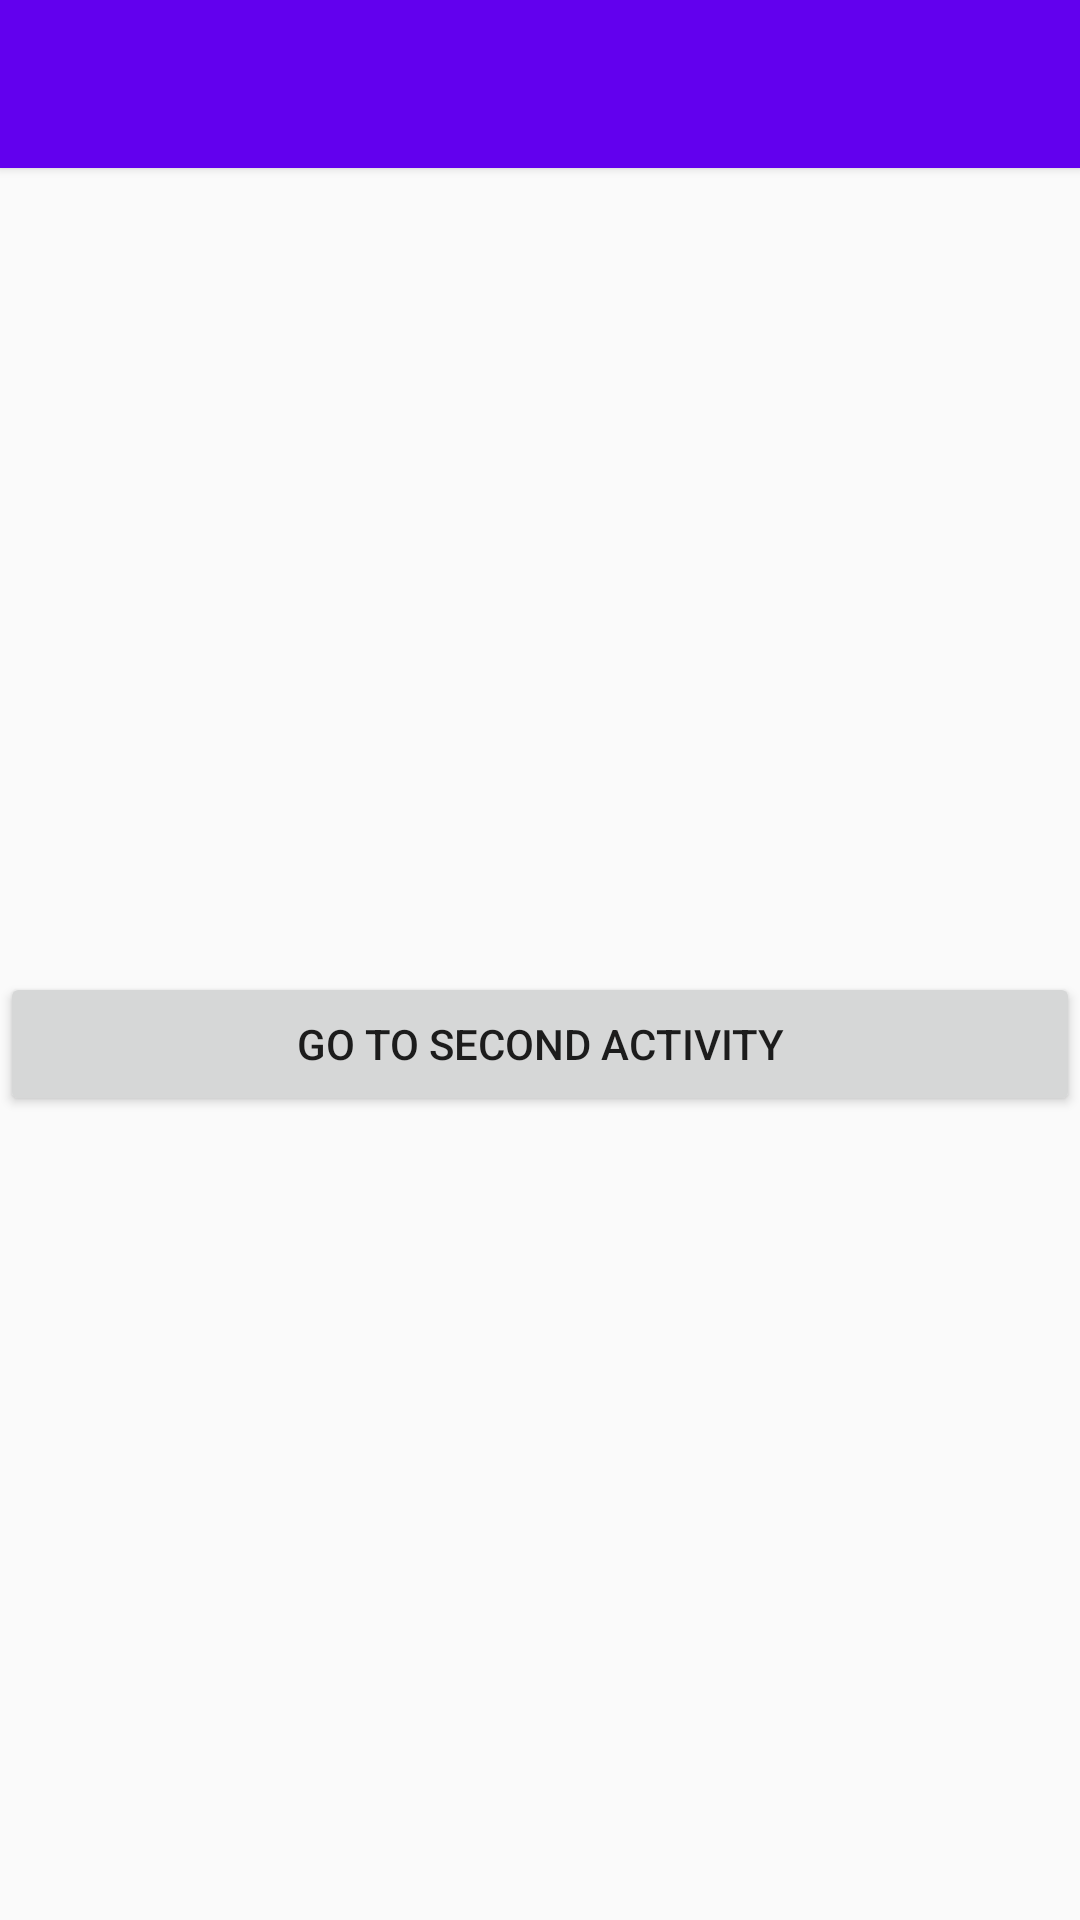

Here is an Android app screen rendered from its layout file. Give the layout XML and the strings, colors and styles it references.
<!-- AndroidManifest.xml: application theme AppTheme -->
<!-- res/layout/activity_first.xml -->
<?xml version="1.0" encoding="utf-8"?>
<LinearLayout xmlns:android="http://schemas.android.com/apk/res/android"
              android:layout_width="match_parent"
              android:layout_height="match_parent"
              android:orientation="vertical">

    <android.support.v7.widget.Toolbar
        android:id="@+id/toolbar"
        android:layout_width="match_parent"
        android:layout_height="wrap_content"
        android:transitionName="toolbar"/>

    <FrameLayout
        android:layout_width="match_parent"
        android:layout_height="match_parent">

        <Button
            android:id="@+id/button"
            android:layout_width="match_parent"
            android:layout_height="wrap_content"
            android:layout_gravity="center"
            android:text="Go to second Activity"/>

    </FrameLayout>

</LinearLayout>
<!-- resources referenced by this layout -->
<resources>
  <style name="AppTheme" parent="Theme.AppCompat.Light.NoActionBar">
          
          <item name="colorPrimary">@color/colorPrimary</item>
          <item name="colorPrimaryDark">@color/colorPrimaryDark</item>
          <item name="colorAccent">@color/colorAccent</item>
          <item name="toolbarStyle">@style/AppTheme.Widget.Toolbar</item>
          <item name="drawerArrowStyle">@style/AppTheme.Widget.DrawerArrowToggle</item>
          <item name="android:windowContentTransitions">true</item>
          <item name="android:colorControlNormal">#ffffff</item>
      </style>
  <style name="AppTheme.Widget.Toolbar" parent="@style/Widget.AppCompat.Toolbar">
          <item name="titleTextColor">#ffffff</item>
          <item name="android:elevation">2dp</item>
          <item name="android:background">?attr/colorPrimary</item>
      </style>
  <style name="AppTheme.Widget.DrawerArrowToggle" parent="Widget.AppCompat.DrawerArrowToggle">
          <item name="color">#ffffff</item>
      </style>
  <!-- not gathered from this repository: default colours our renderer supplied (Android Studio template values) -->
  <color name="colorPrimary">#FF6200EE</color>
  <color name="colorPrimaryDark">#FF3700B3</color>
  <color name="colorAccent">#FF03DAC5</color>
</resources>
